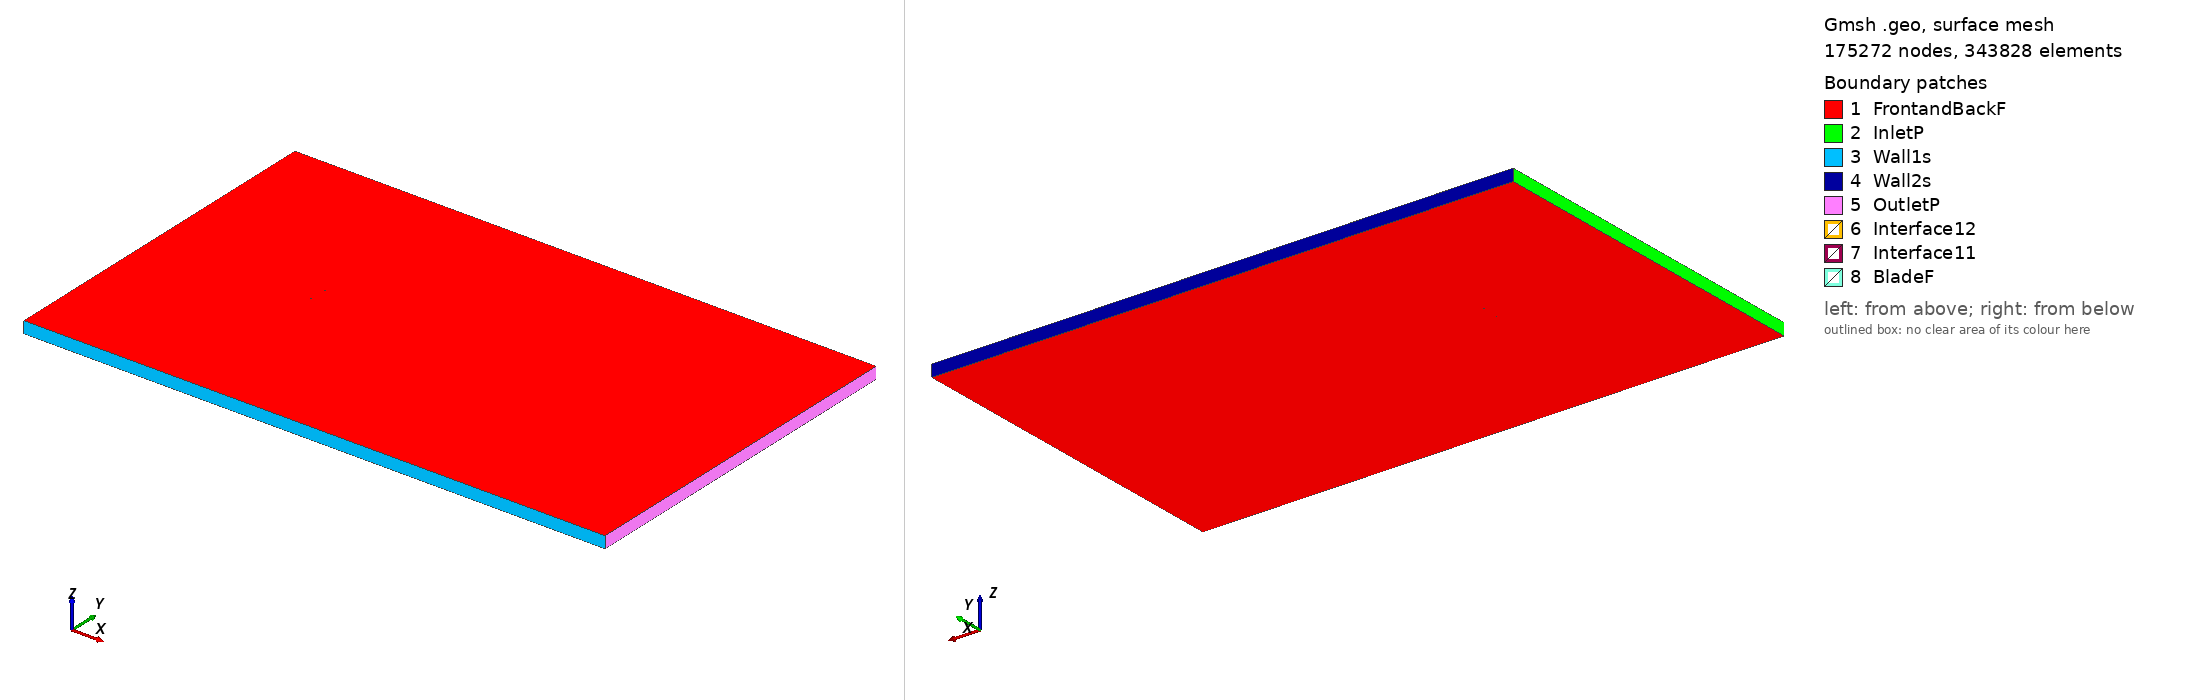

Gmsh geometry script, surface-meshed: 175272 nodes, 343828 surface elements. Boundary patches (legend numbers): 1 FrontandBackF, 2 InletP, 3 Wall1s, 4 Wall2s, 5 OutletP, 6 Interface12, 7 Interface11, 8 BladeF. Left view from above one corner, right view from below the opposite corner. Legend entries are the model's physical surfaces. The drawing asked Gmsh for element sizes between 1% and 20% of the model's largest extent; the script's own settings can give other sizes.

=== s818_tsr_-4.2466_aoa_-7.7038.geo (drawn) ===
SetFactory("OpenCASCADE");

Point(1) = {0.073918, 0.745000, 0, 1.0};
Point(2) = {0.073309, 0.745154, 0, 1.0};
Point(3) = {0.069324, 0.746061, 0, 1.0};
Point(4) = {0.064704, 0.746853, 0, 1.0};
Point(5) = {0.059378, 0.747511, 0, 1.0};
Point(6) = {0.053390, 0.748091, 0, 1.0};
Point(7) = {0.046826, 0.748605, 0, 1.0};
Point(8) = {0.039777, 0.749053, 0, 1.0};
Point(9) = {0.032341, 0.749430, 0, 1.0};
Point(10) = {0.024620, 0.749724, 0, 1.0};
Point(11) = {0.016718, 0.749920, 0, 1.0};
Point(12) = {0.008740, 0.750000, 0, 1.0};
Point(13) = {0.000790, 0.749942, 0, 1.0};
Point(14) = {-0.007030, 0.749721, 0, 1.0};
Point(15) = {-0.014621, 0.749308, 0, 1.0};
Point(16) = {-0.021893, 0.748670, 0, 1.0};
Point(17) = {-0.028753, 0.747758, 0, 1.0};
Point(18) = {-0.035138, 0.746453, 0, 1.0};
Point(19) = {-0.041197, 0.744729, 0, 1.0};
Point(20) = {-0.046920, 0.742726, 0, 1.0};
Point(21) = {-0.052246, 0.740519, 0, 1.0};
Point(22) = {-0.057121, 0.738167, 0, 1.0};
Point(23) = {-0.061487, 0.735726, 0, 1.0};
Point(24) = {-0.065297, 0.733249, 0, 1.0};
Point(25) = {-0.068497, 0.730791, 0, 1.0};
Point(26) = {-0.071039, 0.728394, 0, 1.0};
Point(27) = {-0.072894, 0.726107, 0, 1.0};
Point(28) = {-0.074014, 0.724000, 0, 1.0};
Point(29) = {-0.074334, 0.722740, 0, 1.0};
Point(30) = {-0.074360, 0.722304, 0, 1.0};
Point(31) = {-0.074355, 0.722154, 0, 1.0};
Point(32) = {-0.074323, 0.721901, 0, 1.0};
Point(33) = {-0.074195, 0.721514, 0, 1.0};
Point(34) = {-0.073994, 0.721117, 0, 1.0};
Point(35) = {-0.073624, 0.720567, 0, 1.0};
Point(36) = {-0.071960, 0.718928, 0, 1.0};
Point(37) = {-0.069514, 0.717297, 0, 1.0};
Point(38) = {-0.066356, 0.715726, 0, 1.0};
Point(39) = {-0.062529, 0.714230, 0, 1.0};
Point(40) = {-0.058123, 0.712787, 0, 1.0};
Point(41) = {-0.053296, 0.711459, 0, 1.0};
Point(42) = {-0.048117, 0.710316, 0, 1.0};
Point(43) = {-0.042700, 0.709423, 0, 1.0};
Point(44) = {-0.037157, 0.708817, 0, 1.0};
Point(45) = {-0.031733, 0.708810, 0, 1.0};
Point(46) = {-0.026118, 0.709657, 0, 1.0};
Point(47) = {-0.020162, 0.711301, 0, 1.0};
Point(48) = {-0.013726, 0.713652, 0, 1.0};
Point(49) = {-0.006790, 0.716529, 0, 1.0};
Point(50) = {0.000615, 0.719790, 0, 1.0};
Point(51) = {0.008438, 0.723288, 0, 1.0};
Point(52) = {0.016600, 0.726870, 0, 1.0};
Point(53) = {0.024991, 0.730382, 0, 1.0};
Point(54) = {0.033472, 0.733675, 0, 1.0};
Point(55) = {0.041873, 0.736617, 0, 1.0};
Point(56) = {0.049999, 0.739099, 0, 1.0};
Point(57) = {0.057638, 0.741048, 0, 1.0};
Point(58) = {0.064570, 0.742429, 0, 1.0};
Point(59) = {0.070578, 0.743253, 0, 1.0};
Point(60) = {0.074117, 0.743533, 0, 1.0};
Point(61) = {-0.073918, -0.745000, 0, 1.0};
Point(62) = {-0.073309, -0.745154, 0, 1.0};
Point(63) = {-0.069324, -0.746061, 0, 1.0};
Point(64) = {-0.064704, -0.746853, 0, 1.0};
Point(65) = {-0.059378, -0.747511, 0, 1.0};
Point(66) = {-0.053390, -0.748091, 0, 1.0};
Point(67) = {-0.046826, -0.748605, 0, 1.0};
Point(68) = {-0.039777, -0.749053, 0, 1.0};
Point(69) = {-0.032341, -0.749430, 0, 1.0};
Point(70) = {-0.024620, -0.749724, 0, 1.0};
Point(71) = {-0.016718, -0.749920, 0, 1.0};
Point(72) = {-0.008740, -0.750000, 0, 1.0};
Point(73) = {-0.000790, -0.749942, 0, 1.0};
Point(74) = {0.007030, -0.749721, 0, 1.0};
Point(75) = {0.014621, -0.749308, 0, 1.0};
Point(76) = {0.021893, -0.748670, 0, 1.0};
Point(77) = {0.028753, -0.747758, 0, 1.0};
Point(78) = {0.035138, -0.746453, 0, 1.0};
Point(79) = {0.041197, -0.744729, 0, 1.0};
Point(80) = {0.046920, -0.742726, 0, 1.0};
Point(81) = {0.052246, -0.740519, 0, 1.0};
Point(82) = {0.057121, -0.738167, 0, 1.0};
Point(83) = {0.061487, -0.735726, 0, 1.0};
Point(84) = {0.065297, -0.733249, 0, 1.0};
Point(85) = {0.068497, -0.730791, 0, 1.0};
Point(86) = {0.071039, -0.728394, 0, 1.0};
Point(87) = {0.072894, -0.726107, 0, 1.0};
Point(88) = {0.074014, -0.724000, 0, 1.0};
Point(89) = {0.074334, -0.722740, 0, 1.0};
Point(90) = {0.074360, -0.722304, 0, 1.0};
Point(91) = {0.074355, -0.722154, 0, 1.0};
Point(92) = {0.074323, -0.721901, 0, 1.0};
Point(93) = {0.074195, -0.721514, 0, 1.0};
Point(94) = {0.073994, -0.721117, 0, 1.0};
Point(95) = {0.073624, -0.720567, 0, 1.0};
Point(96) = {0.071960, -0.718928, 0, 1.0};
Point(97) = {0.069514, -0.717297, 0, 1.0};
Point(98) = {0.066356, -0.715726, 0, 1.0};
Point(99) = {0.062529, -0.714230, 0, 1.0};
Point(100) = {0.058123, -0.712787, 0, 1.0};
Point(101) = {0.053296, -0.711459, 0, 1.0};
Point(102) = {0.048117, -0.710316, 0, 1.0};
Point(103) = {0.042700, -0.709423, 0, 1.0};
Point(104) = {0.037157, -0.708817, 0, 1.0};
Point(105) = {0.031733, -0.708810, 0, 1.0};
Point(106) = {0.026118, -0.709657, 0, 1.0};
Point(107) = {0.020162, -0.711301, 0, 1.0};
Point(108) = {0.013726, -0.713652, 0, 1.0};
Point(109) = {0.006790, -0.716529, 0, 1.0};
Point(110) = {-0.000615, -0.719790, 0, 1.0};
Point(111) = {-0.008438, -0.723288, 0, 1.0};
Point(112) = {-0.016600, -0.726870, 0, 1.0};
Point(113) = {-0.024991, -0.730382, 0, 1.0};
Point(114) = {-0.033472, -0.733675, 0, 1.0};
Point(115) = {-0.041873, -0.736617, 0, 1.0};
Point(116) = {-0.049999, -0.739099, 0, 1.0};
Point(117) = {-0.057638, -0.741048, 0, 1.0};
Point(118) = {-0.064570, -0.742429, 0, 1.0};
Point(119) = {-0.070578, -0.743253, 0, 1.0};
Point(120) = {-0.074117, -0.743533, 0, 1.0};

// Lines: first blade (splines 1-4)
Spline(1) = {1:19};
Spline(2) = {19:45};
Spline(3) = {45:60};
Spline(4) = {60,1};

// Lines: second blade (splines 5-8)
Spline(5) = {61:79};
Spline(6) = {79:105};
Spline(7) = {105:120};
Spline(8) = {120,61};

// Outer domain (points 20001-4 and lines)
Point(121) = {-13.50000000, -15.00000000, 0, 1.0};
Point(122) = {-13.50000000, 15.00000000, 0, 1.0};
Point(123) = {36.00000000, 15.00000000, 0, 1.0};
Point(124) = {36.00000000, -15.00000000, 0, 1.0};
Line(11) = {121, 122};
Line(12) = {122, 123};
Line(13) = {123, 124};
Line(14) = {121, 124};

// Interface (between moving and stationary domain) (circles)
Circle(9) = {0, 0, 0, 0.80000000, 0, 2*Pi};
Circle(10) = {0, 0, 0, 0.80000000, 0, 2*Pi};

// Loops collect Lines/Splines/etc (blade1, blade2, domain, first circle)
Line Loop(1) = {1:4};
Line Loop(2) = {5:8};
Line Loop(3) = {11,12,13,-14};
Line Loop(4) = {9};

// BooleanDifference cuts out the circle/interface from the domain
Plane Surface(1) = {3};
Plane Surface(2) = {4};
BooleanDifference{ Surface{1}; Delete;}{ Surface{2}; Delete;}

// This one cuts out the blades from the inner circle/interface
Line Loop(6) = {10};
Plane Surface(5) = {6};
Plane Surface(6) = {1};
Plane Surface(7) = {2};
BooleanDifference{ Surface{5}; Delete;}{ Surface{6,7}; Delete;}

// extrude to 3rd dimension
Extrude {0, 0, 1} {Surface{1}; Surface{5}; Layers{1}; Recombine;}

// Physical Surfaces are the named boundaries (patches)
Physical Surface("Interface11") = {12};
Physical Surface("Interface12") = {10};

// sides of domain
Physical Surface("InletP") = {6};
Physical Surface("OutletP") = {9};

// top and bottom of domain
Physical Surface("Wall1s") = {7};
Physical Surface("Wall2s") = {8};

// Check FrontandBackF by ensuring there is nothing in the 3rd dimension
Physical Surface("FrontandBackF") = {1,11,5,21};
Physical Surface("BladeF") = {13:20};
Physical Volume("Turbine") = {2};
Physical Volume("Farfield") = {1};

// settings for airfoil boundary layer
Field[1] = BoundaryLayer;
Field[1].EdgesList = {1:8};
Field[1].hwall_n = 1e-3;
Field[1].thickness = 1.5e-2;
Field[1].ratio = 1.05;
Field[1].Quads = 1;
BoundaryLayer Field = 1;

// control points for mesh (blade and interface)
// floor((arc length / 1.5mm)/ 6) -> Transfinite Line
Transfinite Line {1,2,3,5,6,7} = 35 Using Progression 1;
Transfinite Line {4,8} = 2 Using Progression 1;
Transfinite Line {9, 15} = 800 Using Progression 1;

// For more information on gmsh syntax, visit http://gmsh.info/doc/texinfo/gmsh.html
